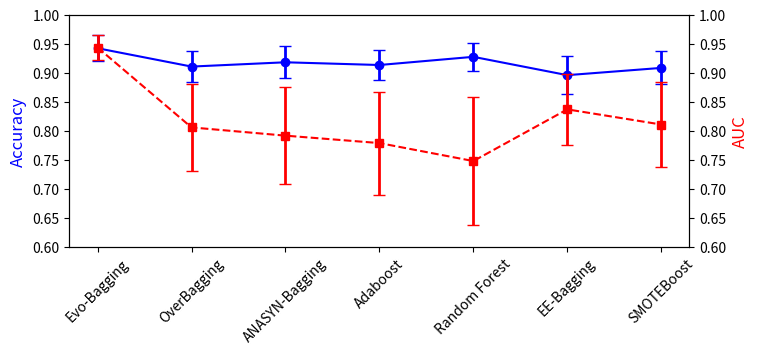

This chart was generated by the following Python code:
import matplotlib
import matplotlib.pyplot as plt
# matplotlib.use('Agg')

names = ['Evo-Bagging', 'OverBagging', 'ANASYN-Bagging', 'Adaboost', 'Random Forest', 'EE-Bagging', 'SMOTEBoost']

x = range(len(names))
ACC = [0.9431,0.9115,0.9189,0.9142,	0.9283,	0.8967,	0.9092]
AUC = [0.9443,0.8066,0.7924,0.7796,	0.7486,	0.8377,	0.8116]

ACC_var = [0.0442,0.0538,0.0550,0.0520,0.0476,0.0633,0.0568]
ACC_var1 = [0.0221,0.0269,0.0275,0.0260,0.0238,0.0327,0.0284]
AUC_var = [0.0426,0.1504,0.1671,0.1778,0.2202,0.1211,0.1475]
AUC_var1 = [0.0213, 0.0752,0.0836,0.0889,0.1101,0.0606,0.0738]

font2 = {'family' : 'Times New Roman',
'weight' : 'normal',
'size'   : 30,
}

fig = plt.figure(figsize=(8,4))
#plt.plot(x, y, 'ro-')
#plt.plot(x, y1, 'bo-')
#pl.xlim(-1, 11) # 限定横轴的范围
#pl.ylim(-1, 110) # 限定纵轴的范围
# plt.rcParams['figure.figsize'] = (6.0, 4.0)
ax1 = fig.add_subplot(111)
line1 = ax1.errorbar(x, ACC,ACC_var1, marker='o', ms=6, label='Accuracy',linestyle='-',fmt='o',color='b',elinewidth=2,capsize=4)
# ax1.legend(loc=1)
ax1.set_ylabel('Accuracy',color='b',size=12,weight='normal')
ax1.set_ylim(0.6,1)

ax2 = ax1.twinx()
line2 = ax2.errorbar(x, AUC,AUC_var1, marker='s',color='r', ms=6, label='AUC',linestyle='--',fmt='o',elinewidth=2,capsize=4)
# ax2.legend(loc=2)
ax2.set_ylabel('AUC',color='r',size=12,weight='normal')
ax2.set_ylim(0.6,1)

# added these three lines
# line = line1+line2
# labs = [l.get_label() for l in line]
# ax1.legend(line, labs, loc='lower left')
ax1.set_xticklabels(['']+names,rotation=45)
# plt.xticks(x, names,rotation=45)
plt.margins(0.1)
# ax.spines['top'].set_color('none')
# ax.spines['right'].set_color('none')

# plt.xticks(x, names,rotation=45)
# plt.margins(0.1)
# plt.yticks([0.6, 0.7, 0.8, 0.9, 1.0])
plt.subplots_adjust(bottom=0.3)

# plt.xlabel("sampling rate") #X轴标签
# plt.ylabel("magnitude") #Y轴标签
# plt.title("A simple plot") #标题
# plt.tight_layout()

# plt.savefig("../result/number8.png")

plt.show()